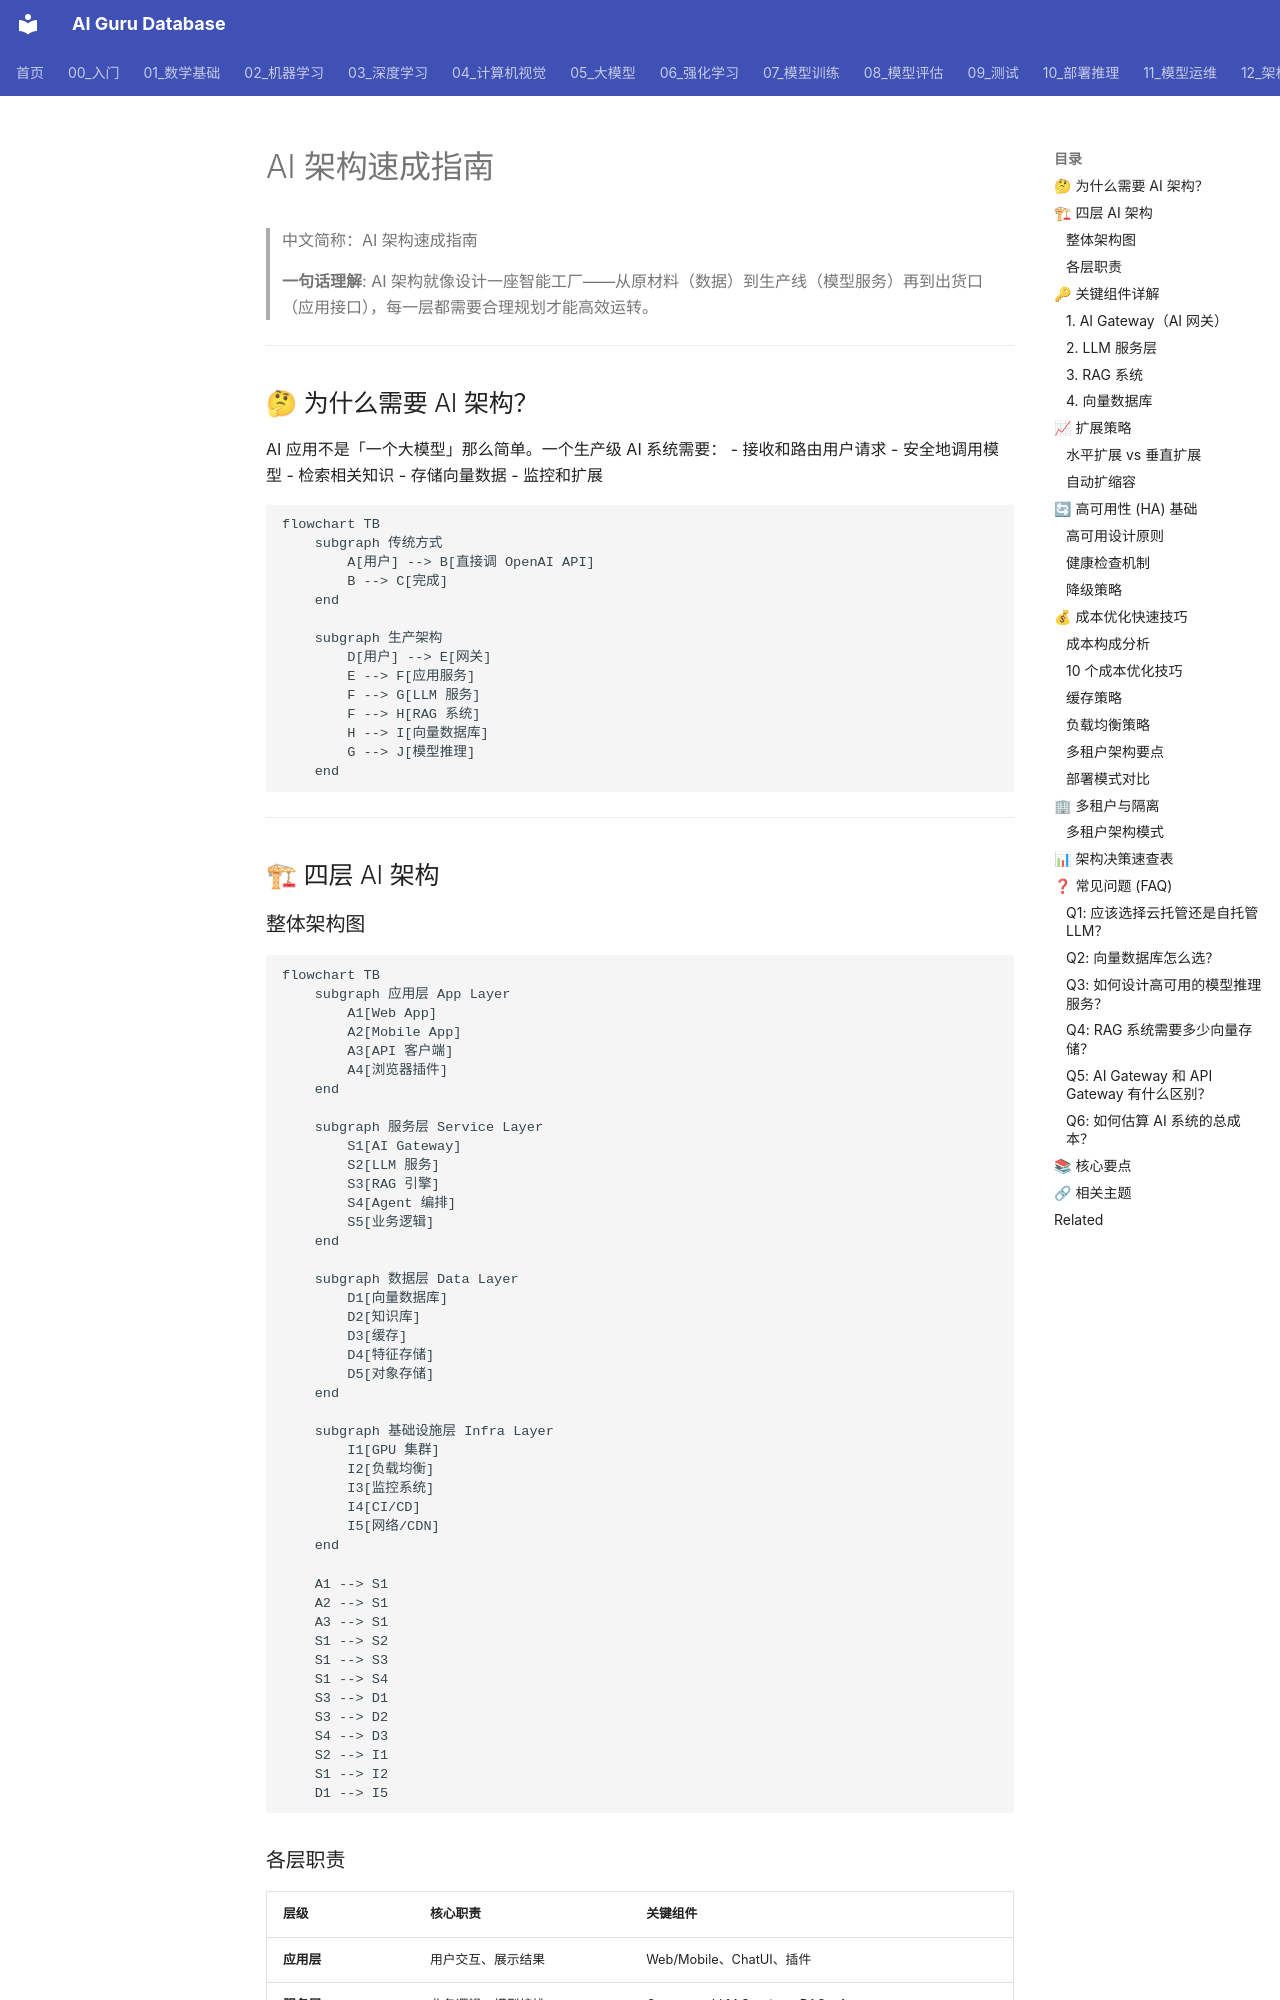

repository: ai-guru-global/ai-guru-database · page: 12_架构基建/01_架构基础/03_架构师ure_简明指南/index.html · generator: mkdocs

---
title: AI 架构速成指南
category: 12-architecture-infrastructure
tags: ["architecture", "infrastructure", "kubernetes", "high-availability"]
summary: "> **一句话理解**: AI 架构就像设计一座智能工厂——从原材料（数据）到生产线（模型服务）再到出货口（应用接口），每一层都需要合理规划才能高效运转。"
created: 2026-05-31
updated: 2026-05-31
tier: core
aliases:
  - "Architecture In Nutshell"
  - "Architecture in nutshell"
sources: []

name_zh: "AI 架构速成指南"
---
# AI 架构速成指南

> 中文简称：AI 架构速成指南

> **一句话理解**: AI 架构就像设计一座智能工厂——从原材料（数据）到生产线（模型服务）再到出货口（应用接口），每一层都需要合理规划才能高效运转。

---

## 🤔 为什么需要 AI 架构？

AI 应用不是「一个大模型」那么简单。一个生产级 AI 系统需要：
- 接收和路由用户请求
- 安全地调用模型
- 检索相关知识
- 存储向量数据
- 监控和扩展

```mermaid
flowchart TB
    subgraph 传统方式
        A[用户] --> B[直接调 OpenAI API]
        B --> C[完成]
    end
    
    subgraph 生产架构
        D[用户] --> E[网关]
        E --> F[应用服务]
        F --> G[LLM 服务]
        F --> H[RAG 系统]
        H --> I[向量数据库]
        G --> J[模型推理]
    end
```

---

## 🏗 四层 AI 架构
